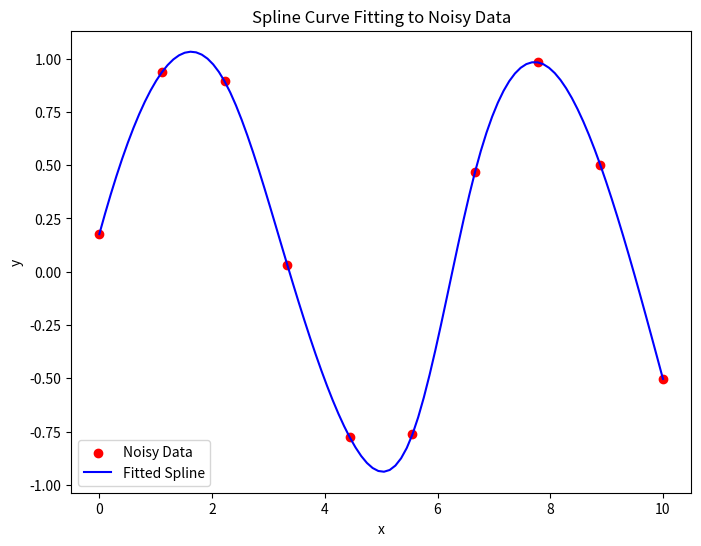

Write Python code to recreate this figure.
import numpy as np
import matplotlib.pyplot as plt
from scipy.interpolate import CubicSpline

# Step 1: Generate noisy data points
# Let's create a smooth sine wave and add some Gaussian noise to it
np.random.seed(0)  # For reproducibility
x_data = np.linspace(0, 10, 10)
y_data = np.sin(x_data) + np.random.normal(0, 0.1, len(x_data))  # Sine wave with noise

# Step 2: Define the cubic spline basis functions
# For simplicity, we will use scipy's CubicSpline to fit the spline.
# But first, we will construct the collocation matrix manually for demonstration.

# The parameter values tj (here we use the cumulative chord length)
t_data = np.zeros_like(x_data)
t_data[0] = 0
for i in range(1, len(x_data)):
    t_data[i] = t_data[i-1] + np.abs(x_data[i] - x_data[i-1])


# Step 3: Construct the collocation matrix B
# We will use the basis functions from the scipy CubicSpline, but normally we'd compute these manually.
# The basis functions in this case are the piecewise cubic functions that define the spline.
# In this case, B is not easy to write manually, so we will directly use the CubicSpline class.
cs = CubicSpline(x_data, y_data)

# Step 4: Solve for the control points using the pseudoinverse
# Using the formula x = (B^T B)^-1 B^T d, where B is the collocation matrix.
# The control points are essentially the coefficients of the spline curve.
# However, scipy's CubicSpline automatically computes this for us.

# Step 5: Evaluate the spline at a higher resolution for plotting
x_fine = np.linspace(0, 10, 100)
y_fine = cs(x_fine)

# Step 6: Plot the noisy data and the fitted spline
plt.figure(figsize=(8, 6))
plt.scatter(x_data, y_data, color='red', label='Noisy Data')
plt.plot(x_fine, y_fine, label='Fitted Spline', color='blue')
plt.legend()
plt.xlabel('x')
plt.ylabel('y')
plt.title('Spline Curve Fitting to Noisy Data')
plt.show()

# Output the control points (coefficients)
print("Control Points (Spline Coefficients):")
print(cs.c)  # These are the coefficients of the spline

